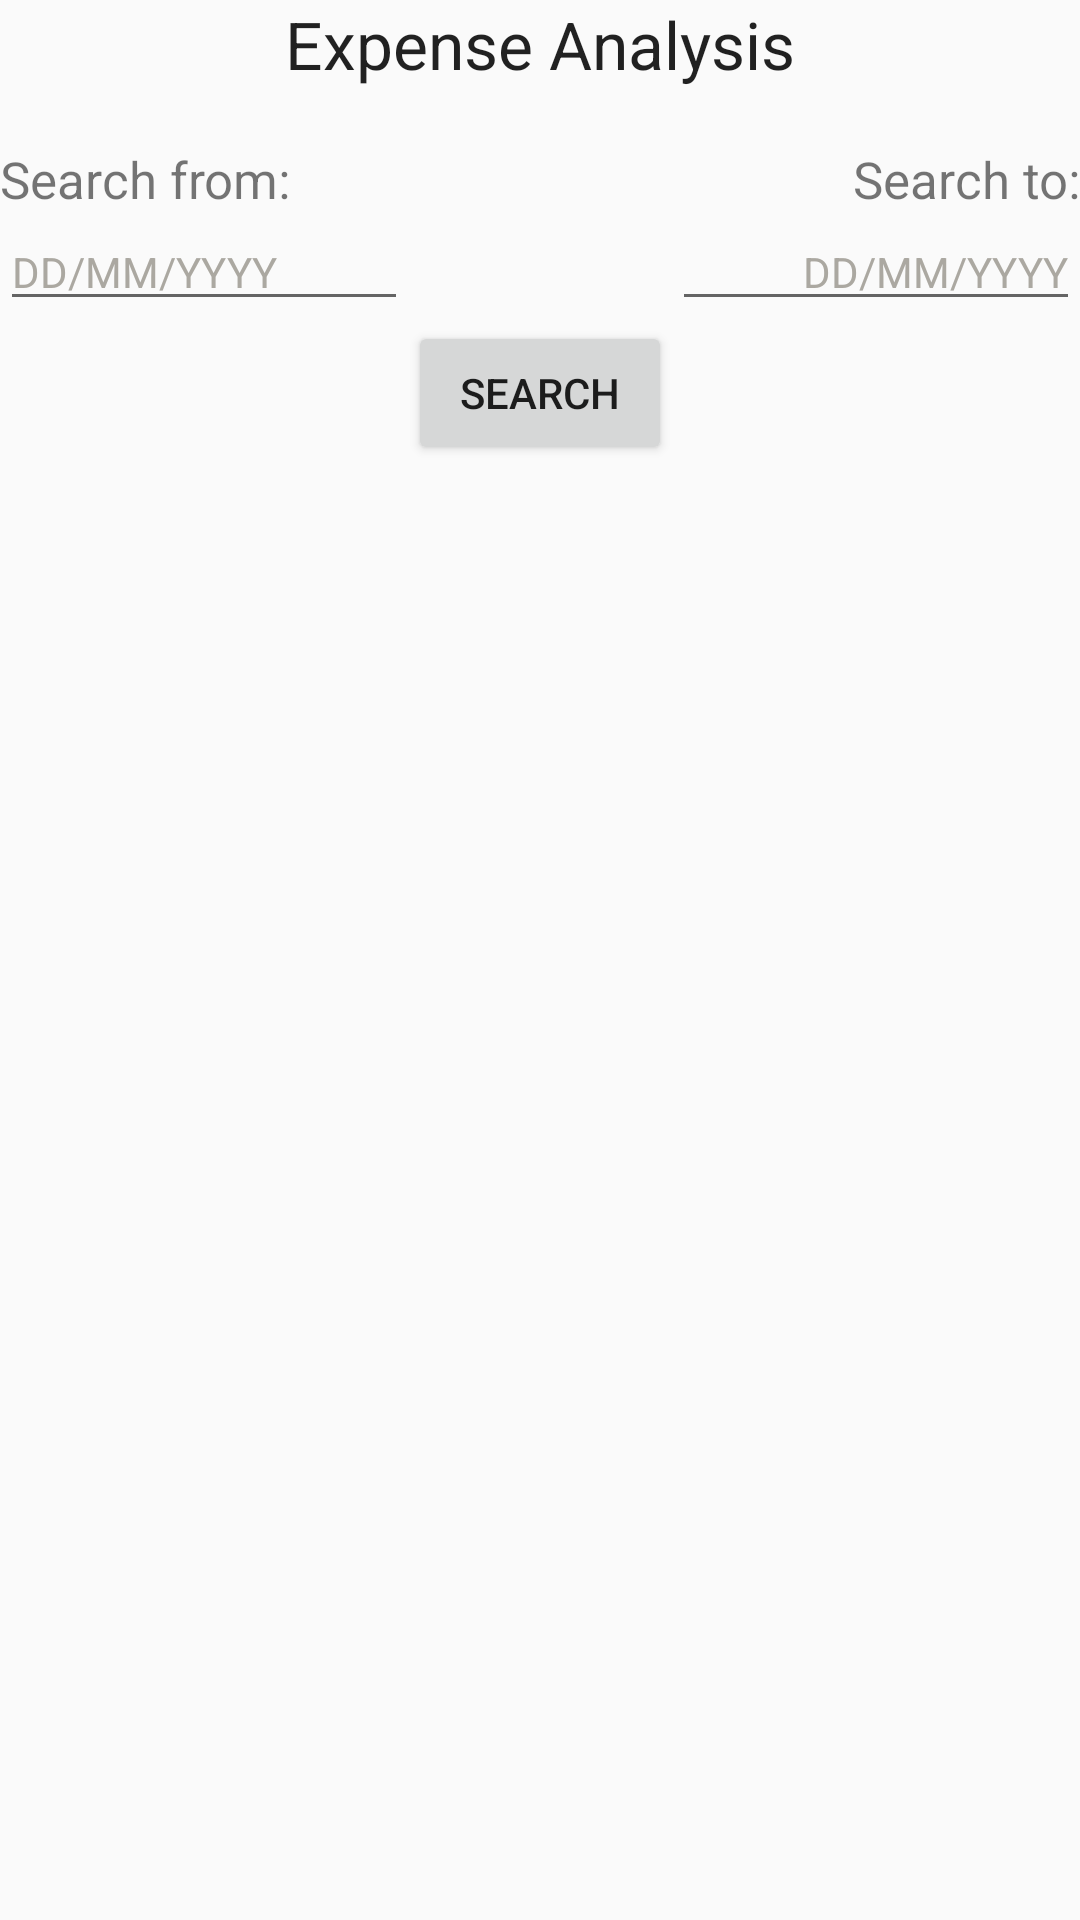

Write the Android layout XML for this screen, with the resource values it uses.
<!-- AndroidManifest.xml: application theme AppTheme -->
<!-- res/layout/fragment_analysis.xml -->
<?xml version="1.0" encoding="UTF-8"?>
    <RelativeLayout
        android:orientation="vertical"
        android:layout_height="match_parent"
        android:layout_width="match_parent"
        xmlns:android="http://schemas.android.com/apk/res/android">

        <TextView
        android:layout_height="wrap_content"
        android:layout_width="wrap_content"
        android:id="@+id/textView"
        android:text="@string/ana1"
        android:textAppearance="?android:attr/textAppearanceLarge"
        android:layout_alignParentTop="true"
        android:layout_centerHorizontal="true" />

    <TextView
        android:textSize="17sp"
        android:layout_height="wrap_content"
        android:layout_width="wrap_content"
        android:id="@+id/Start"
        android:layout_marginTop="19dp"
        android:text="@string/ana3"
        android:layout_below="@+id/textView"
        android:layout_alignParentStart="true"
        android:textAlignment="textStart"
        android:layout_alignEnd="@+id/dateStart" />

    <TextView
        android:textSize="17sp"
        android:layout_height="wrap_content"
        android:layout_width="wrap_content"
        android:id="@+id/Finish"
        android:text="@string/ana4"
        android:textAlignment="center"
        android:layout_alignBaseline="@+id/Start"
        android:layout_alignBottom="@+id/Start"
        android:layout_alignParentEnd="true" />

    <EditText
        android:layout_height="wrap_content"
        android:layout_width="wrap_content"
        android:id="@+id/dateEnd"
        android:textSize="14sp"
        android:textColorHint="@drawable/selector"
        android:hint="@string/ana5"
        android:ems="10"
        android:inputType="date"
        android:selectAllOnFocus="false"
        android:textAlignment="textEnd"
        android:layout_below="@+id/Finish"
        android:layout_alignParentEnd="true"
        android:layout_toEndOf="@+id/buttonAnalyze" />

        <EditText
        android:layout_height="wrap_content"
        android:layout_width="wrap_content"
            android:textSize="14sp"
        android:id="@+id/dateStart"
        android:textColorHint="@drawable/selector"
        android:hint="@string/ana5"
        android:ems="10"
        android:inputType="date"
        android:layout_alignWithParentIfMissing="true"
            android:selectAllOnFocus="false"
            android:textAlignment="textStart"
            android:layout_below="@+id/Start"
            android:layout_alignParentStart="true"
            android:layout_toStartOf="@+id/buttonAnalyze" />

    <ListView
        android:layout_height="match_parent"
        android:layout_width="match_parent"
        android:id="@+id/analysisList"
        android:layout_alignParentBottom="true"
        android:layout_alignParentStart="true"
        android:layout_below="@+id/buttonAnalyze" />

    <Button
        android:layout_height="wrap_content"
        android:layout_width="wrap_content"
        android:id="@+id/buttonAnalyze"
        android:text="@string/ana2"
        android:layout_below="@+id/dateStart"
        android:layout_centerHorizontal="true" />

</RelativeLayout>
<!-- resources referenced by this layout -->
<resources>
  <!-- drawable selector (drawable) -->
  <?xml version="1.0" encoding="utf-8"?>
  <selector xmlns:android="http://schemas.android.com/apk/res/android">
      <item android:state_focused="true" android:color="@android:color/transparent" />
      <item android:color="@color/gray" />
  </selector>
  <string name="ana1">Expense Analysis</string>
  <string name="ana2">Search</string>
  <string name="ana3">Search from:</string>
  <string name="ana4">Search to:</string>
  <string name="ana5">DD/MM/YYYY</string>
  <style name="AppTheme" parent="Theme.AppCompat.Light.NoActionBar">
          
          <item name="colorPrimary">#6C648B</item>
          
          <item name="colorPrimaryDark">#565070</item>
          
          <item name="colorAccent">#F3DECD</item>
      </style>
  <color name="gray">#ABA8A1</color>
</resources>
